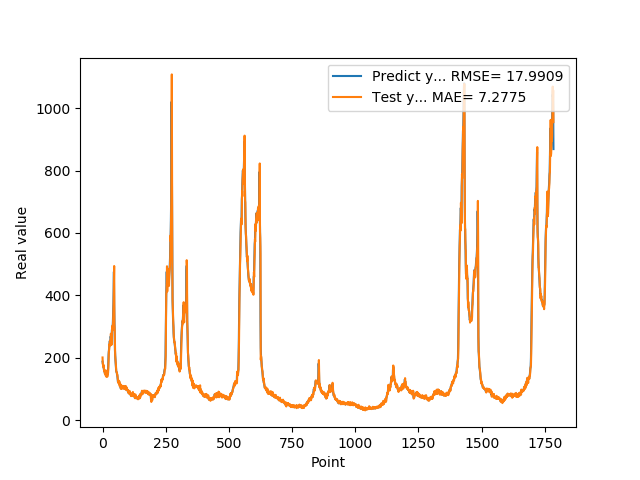

Values plotted in this chart, from the file beside it:
1.874959999999999809e+02, 2.008362381797581691e+02
1.821920000000000073e+02, 1.796746956908553443e+02
1.765790000000000077e+02, 1.796557875450402264e+02
1.717739999999999725e+02, 1.738630163277238410e+02
1.743050000000000068e+02, 1.689133532535433631e+02
1.636889999999999930e+02, 1.753172958913445143e+02
1.621579999999999870e+02, 1.576908248231261780e+02
1.612160000000000082e+02, 1.613575654047280352e+02
1.536289999999999907e+02, 1.607306052025854228e+02
1.530480000000000018e+02, 1.492195755794644185e+02
1.516390000000000100e+02, 1.527961265450715871e+02
1.557090000000000032e+02, 1.507578380242436822e+02
1.467189999999999941e+02, 1.572309345659017197e+02
1.547990000000000066e+02, 1.416140058780461288e+02
1.446810000000000116e+02, 1.588392147384583666e+02
1.439859999999999900e+02, 1.391165629500001444e+02
1.466669999999999732e+02, 1.434496477058231676e+02
1.456490000000000009e+02, 1.481989356239288895e+02
1.415929999999999893e+02, 1.443759868833720361e+02
1.454010000000000105e+02, 1.392017135931253051e+02
1.471510000000000105e+02, 1.473154517108797847e+02
1.510759999999999934e+02, 1.475257928355187005e+02
1.645259999999999820e+02, 1.523385078248232389e+02
1.888070000000000164e+02, 1.706109752149134522e+02
2.112229999999999848e+02, 1.994596067885458126e+02
2.218870000000000005e+02, 2.198948013342320564e+02
2.369099999999999966e+02, 2.246233254847675198e+02
2.405379999999999825e+02, 2.427770810727476771e+02
2.499219999999999970e+02, 2.406594647218882699e+02
2.541579999999999870e+02, 2.531269393858611352e+02
2.451140000000000043e+02, 2.548256011352836765e+02
2.485349999999999966e+02, 2.390189991099238114e+02
2.683629999999999995e+02, 2.497904034962355695e+02
2.631000000000000227e+02, 2.772006722618191930e+02
2.517279999999999802e+02, 2.576532487553059809e+02
2.449420000000000073e+02, 2.446887713990062139e+02
2.669320000000000164e+02, 2.417740855206250785e+02
2.896639999999999873e+02, 2.773037392529248564e+02
2.906859999999999786e+02, 2.981930172394811507e+02
3.006720000000000255e+02, 2.875492028455734044e+02
2.977390000000000327e+02, 3.040287397017329454e+02
3.171020000000000323e+02, 2.947029446463584463e+02
3.465509999999999877e+02, 3.250950855952501115e+02
3.734219999999999686e+02, 3.586362806495427549e+02
4.269119999999999777e+02, 3.824202645871340565e+02
4.756510000000000105e+02, 4.493537250531315408e+02
3.683140000000000214e+02, 4.940458951230942830e+02
3.169440000000000168e+02, 3.084737056519985003e+02
2.632029999999999745e+02, 2.959915459813773282e+02
2.250870000000000175e+02, 2.423352191406786176e+02
2.054759999999999991e+02, 2.068198984867632078e+02
1.932700000000000102e+02, 1.972679895218312538e+02
1.819449999999999932e+02, 1.872548145800977579e+02
1.666640000000000157e+02, 1.759026645713895221e+02
1.577990000000000066e+02, 1.589762748005091737e+02
1.546949999999999932e+02, 1.538197898843288272e+02
1.536299999999999955e+02, 1.533831108957826928e+02
1.475409999999999968e+02, 1.527168786987363944e+02
1.451490000000000009e+02, 1.440304573151767045e+02
1.383170000000000073e+02, 1.439176163163780870e+02
1.280850000000000080e+02, 1.348746916014849830e+02
... 1,724 more rows
